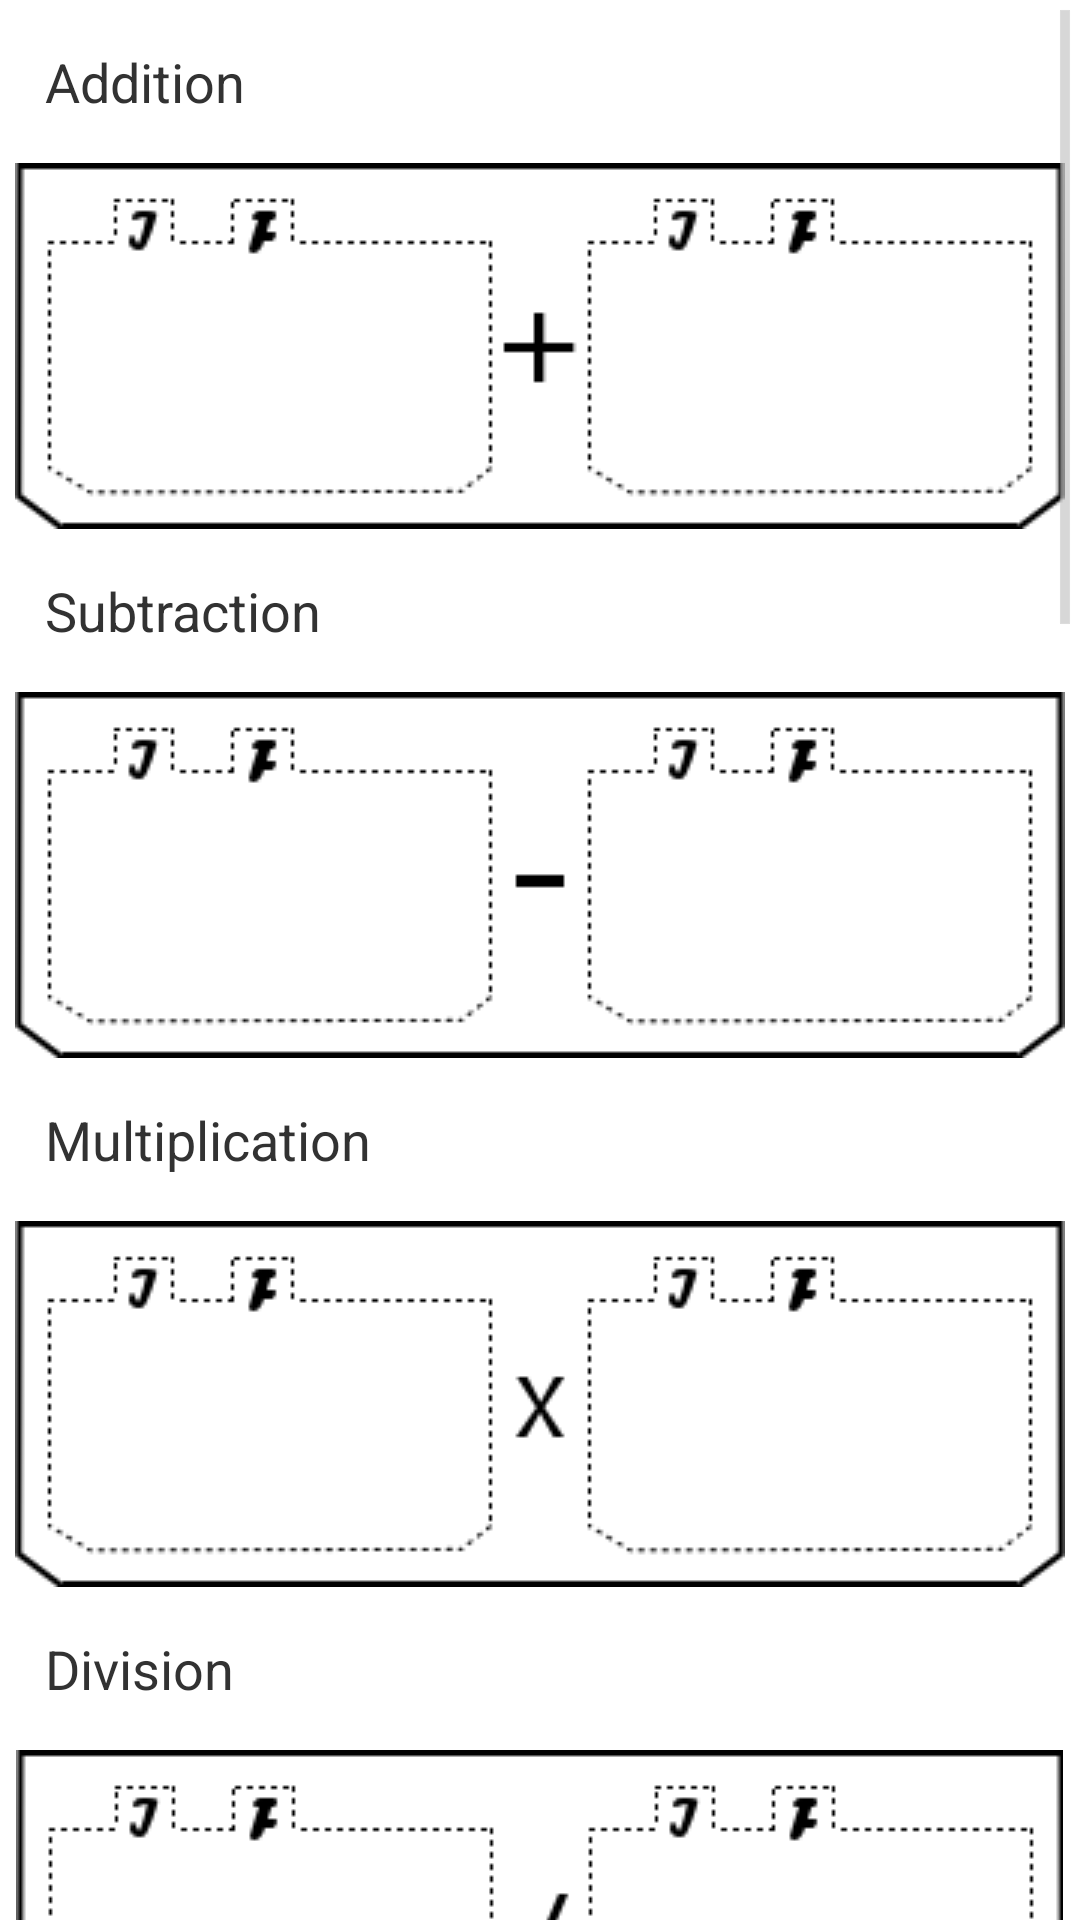

Layout XML and referenced resources for this Android screen:
<!-- AndroidManifest.xml: application theme AppTheme -->
<!-- res/layout/oper_layout.xml -->
<?xml version="1.0" encoding="utf-8"?>
<ScrollView xmlns:android="http://schemas.android.com/apk/res/android"
    android:layout_width="match_parent"
    android:layout_height="wrap_content">

    <LinearLayout
        android:layout_width="match_parent"
        android:layout_height="match_parent"
        android:orientation="vertical" >

        <TextView
            android:layout_width="fill_parent"
            android:layout_height="wrap_content"
            android:padding="15dip"
            android:text="Addition"
            android:textSize="18dip" />

        <Button
            android:id="@+id/add_button"
            android:layout_width="wrap_content"
            android:layout_height="wrap_content"
            android:layout_gravity="center"
            android:background="@drawable/addition" />

        <TextView
            android:layout_width="fill_parent"
            android:layout_height="wrap_content"
            android:padding="15dip"
            android:text="Subtraction"
            android:textSize="18dip" />

        <Button
            android:id="@+id/minus_button"
            android:layout_width="wrap_content"
            android:layout_height="wrap_content"
            android:layout_gravity="center"
            android:background="@drawable/subtraction" />

        <TextView
            android:layout_width="fill_parent"
            android:layout_height="wrap_content"
            android:padding="15dip"
            android:text="Multiplication"
            android:textSize="18dip" />

        <Button
            android:id="@+id/multiply_button"
            android:layout_width="wrap_content"
            android:layout_height="wrap_content"
            android:layout_gravity="center"
            android:background="@drawable/multiply" />

        <TextView
            android:layout_width="fill_parent"
            android:layout_height="wrap_content"
            android:padding="15dip"
            android:text="Division"
            android:textSize="18dip" />

        <Button
            android:id="@+id/divide_button"
            android:layout_width="wrap_content"
            android:layout_height="wrap_content"
            android:layout_gravity="center"
            android:background="@drawable/division" />
        
        <TextView android:layout_width="fill_parent"
            android:layout_height="wrap_content"
            android:padding="15dip"
            android:text="Modulus"
            android:textSize="18dip" />
        
        <Button
            android:id="@+id/mod_button"
            android:layout_width="wrap_content"
            android:layout_height="wrap_content"
            android:layout_gravity="center"
            android:background="@drawable/mod" />
        
        <TextView android:layout_width="fill_parent"
            android:layout_height="wrap_content"
            android:padding="15dip"
            android:text="Equal"
            android:textSize="18dip" />
        
        <Button
            android:id="@+id/equal_button"
            android:layout_width="wrap_content"
            android:layout_height="wrap_content"
            android:layout_gravity="center"
            android:background="@drawable/equal" />
        
        <TextView android:layout_width="fill_parent"
            android:layout_height="wrap_content"
            android:padding="15dip"
            android:text="Not equal"
            android:textSize="18dip" />
        
        <Button
            android:id="@+id/notEqual_button"
            android:layout_width="wrap_content"
            android:layout_height="wrap_content"
            android:layout_gravity="center"
            android:background="@drawable/not_equal" />
        
        <TextView android:layout_width="fill_parent"
            android:layout_height="wrap_content"
            android:padding="15dip"
            android:text="Greater than"
            android:textSize="18dip" />
        
        <Button
            android:id="@+id/greater_button"
            android:layout_width="wrap_content"
            android:layout_height="wrap_content"
            android:layout_gravity="center"
            android:background="@drawable/greater" />
        
        <TextView android:layout_width="fill_parent"
            android:layout_height="wrap_content"
            android:padding="15dip"
            android:text="Lower than"
            android:textSize="18dip" />
        
        
        <Button
            android:id="@+id/lower_button"
            android:layout_width="wrap_content"
            android:layout_height="wrap_content"
            android:layout_gravity="center"
            android:background="@drawable/lower" />
        
        <TextView android:layout_width="fill_parent"
            android:layout_height="wrap_content"
            android:padding="15dip"
            android:text="Greater than or equal to"
            android:textSize="18dip" />
        
        <Button
            android:id="@+id/greaterEqual_button"
            android:layout_width="wrap_content"
            android:layout_height="wrap_content"
            android:layout_gravity="center"
            android:background="@drawable/greater_equal" />
        
        <TextView android:layout_width="fill_parent"
            android:layout_height="wrap_content"
            android:padding="15dip"
            android:text="Lower than or equal to"
            android:textSize="18dip" />
        
        <Button
            android:id="@+id/lowerEqual_button"
            android:layout_width="wrap_content"
            android:layout_height="wrap_content"
            android:layout_gravity="center"
            android:background="@drawable/lower_equal" />
    </LinearLayout>

</ScrollView>
<!-- resources referenced by this layout -->
<resources>
  <!-- drawable addition: png bitmap (drawable-mdpi, 2745 bytes) -->
  <!-- drawable division: png bitmap (drawable-mdpi, 3199 bytes) -->
  <!-- drawable equal: png bitmap (drawable-mdpi, 3645 bytes) -->
  <!-- drawable greater: png bitmap (drawable-mdpi, 3334 bytes) -->
  <!-- drawable greater_equal: png bitmap (drawable-mdpi, 3004 bytes) -->
  <!-- drawable lower: png bitmap (drawable-mdpi, 3340 bytes) -->
  <!-- drawable lower_equal: png bitmap (drawable-mdpi, 3005 bytes) -->
  <!-- drawable mod: png bitmap (drawable-mdpi, 3928 bytes) -->
  <!-- drawable multiply: png bitmap (drawable-mdpi, 3346 bytes) -->
  <!-- drawable not_equal: png bitmap (drawable-mdpi, 3824 bytes) -->
  <!-- drawable subtraction: png bitmap (drawable-mdpi, 2718 bytes) -->
  <style name="AppTheme" parent="AppBaseTheme">
          
      </style>
  <style name="AppBaseTheme" parent="android:Theme.Light">
          
      </style>
</resources>
